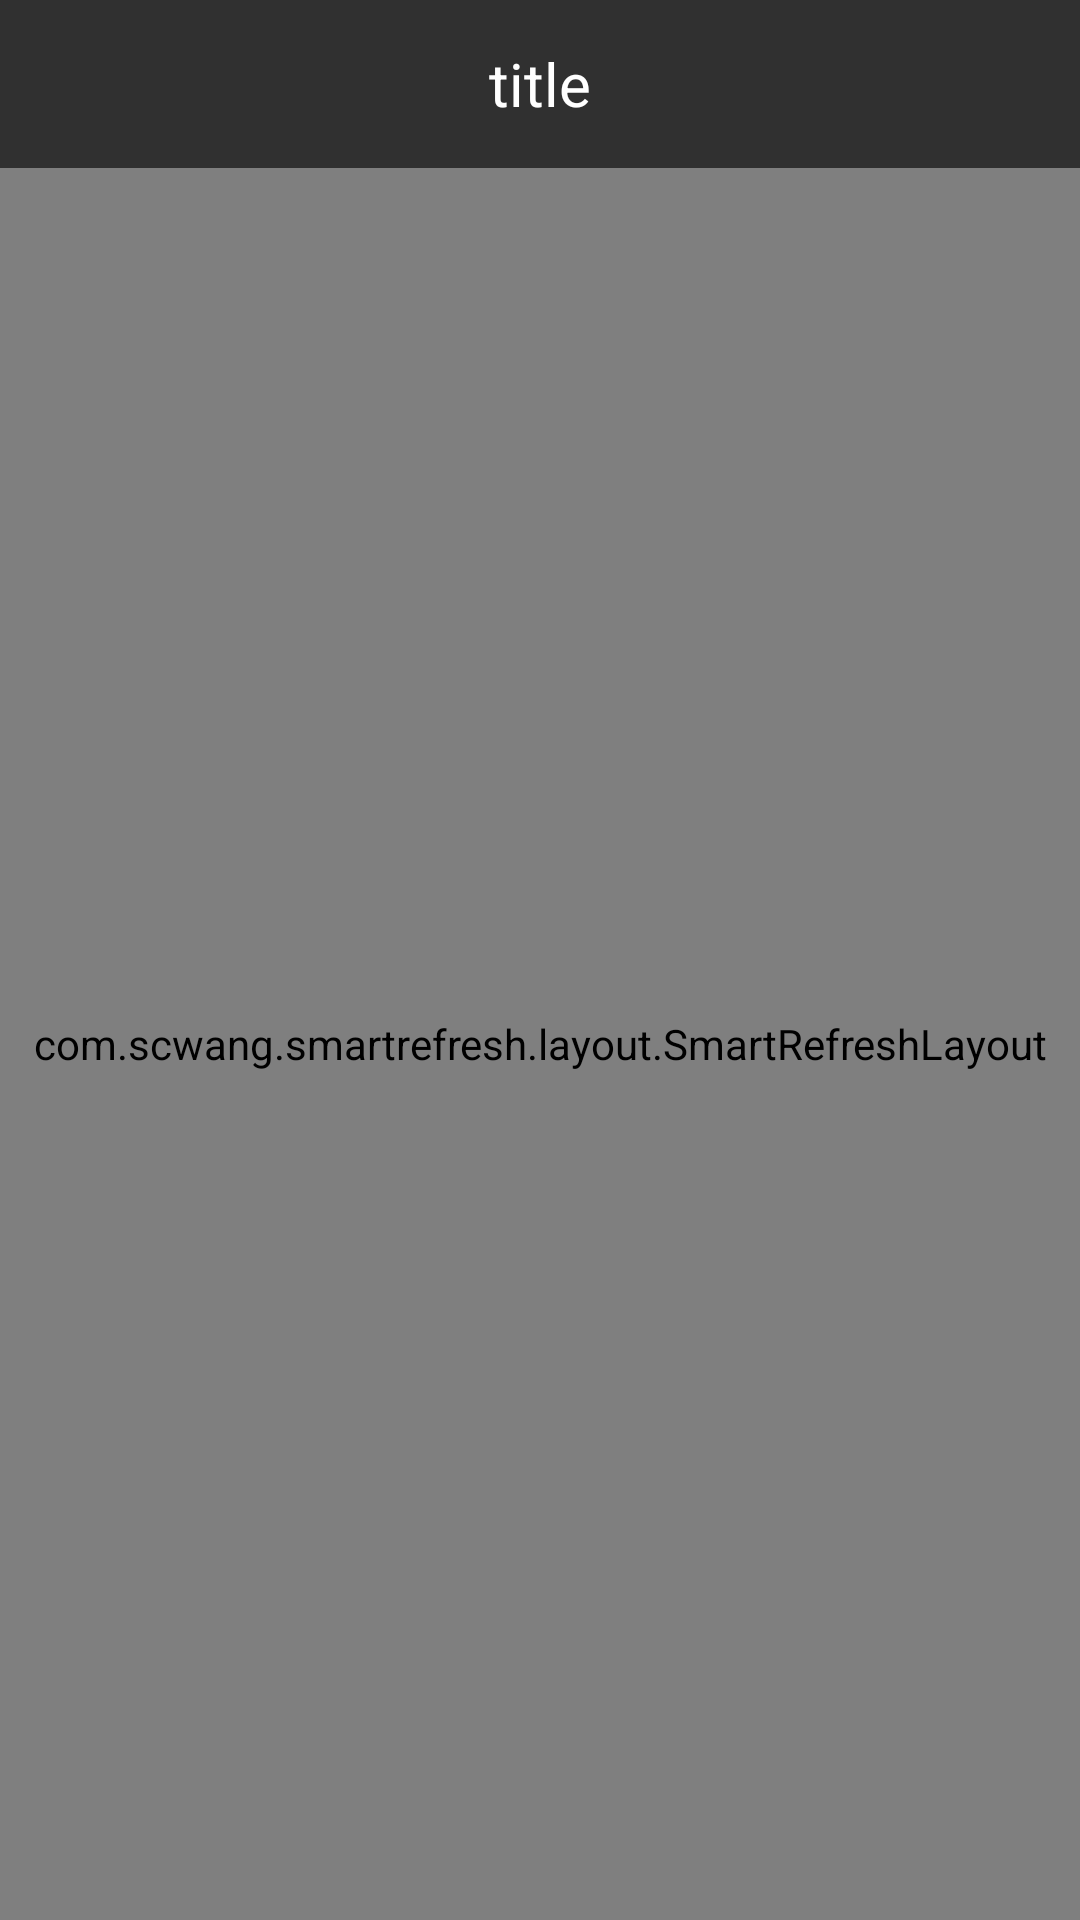

Write the Android layout XML for this screen, with the resource values it uses.
<!-- AndroidManifest.xml: application theme AppTheme -->
<!-- res/layout/activity_poem_list.xml -->
<?xml version="1.0" encoding="utf-8"?>
<LinearLayout xmlns:android="http://schemas.android.com/apk/res/android"
              xmlns:app="http://schemas.android.com/apk/res-auto"
              xmlns:tools="http://schemas.android.com/tools"
              android:layout_width="match_parent"
              android:layout_height="match_parent"
              android:orientation="vertical"
              tools:context=".Activity.PoemListActivity">

    <androidx.appcompat.widget.Toolbar
            android:id="@+id/titleBar"
            android:layout_width="match_parent"
            android:layout_height="wrap_content"
            android:background="@color/xui_config_color_titlebar"
            android:textAlignment="center"
            app:layout_constraintTop_toTopOf="parent">

        <TextView
                android:id="@+id/titleText"
                android:layout_width="wrap_content"
                android:layout_height="wrap_content"
                android:layout_gravity="center"
                android:text="title"
                android:textColor="#fff"
                android:textSize="20dp"/>

    </androidx.appcompat.widget.Toolbar>

    <LinearLayout
            android:layout_width="match_parent"
            android:layout_height="0dp"
            android:layout_weight="1">

        <com.scwang.smartrefresh.layout.SmartRefreshLayout xmlns:android="http://schemas.android.com/apk/res/android"
                                                           android:id="@+id/refreshLayout"
                                                           android:layout_width="match_parent"
                                                           android:layout_height="match_parent"
                                                           app:layout_constraintTop_toBottomOf="@id/titleBar">

            <ListView
                    android:id="@+id/poemList"
                    android:layout_width="match_parent"
                    android:layout_height="match_parent"
                    android:background="#fff"
                    app:layout_constraintTop_toTopOf="parent"/>
        </com.scwang.smartrefresh.layout.SmartRefreshLayout>
    </LinearLayout>
    
    
    
    
    
    
    
    
    
    

</LinearLayout>
<!-- resources referenced by this layout -->
<resources>
  <style name="AppTheme" parent="Theme.AppCompat.NoActionBar">
          
          <item name="colorPrimary">@color/xui_config_color_titlebar</item>
          <item name="colorPrimaryDark">@color/xui_config_color_titlebar</item>
          <item name="colorAccent">@color/colorAccent</item>
          <item name="md_dialog_frame_margin">10dp</item>
      </style>
  <color name="colorAccent">#D81B60</color>
</resources>
